Dataset: electrical_equipment (GitHub, aatif-pathan001/Transfer-Learning-Projects). Classes: breaker, closed blade disconnect switch, current transformer, porcelain pin insulator, power transformer, recloser.

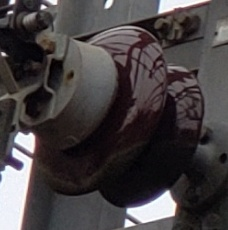
Label: porcelain pin insulator

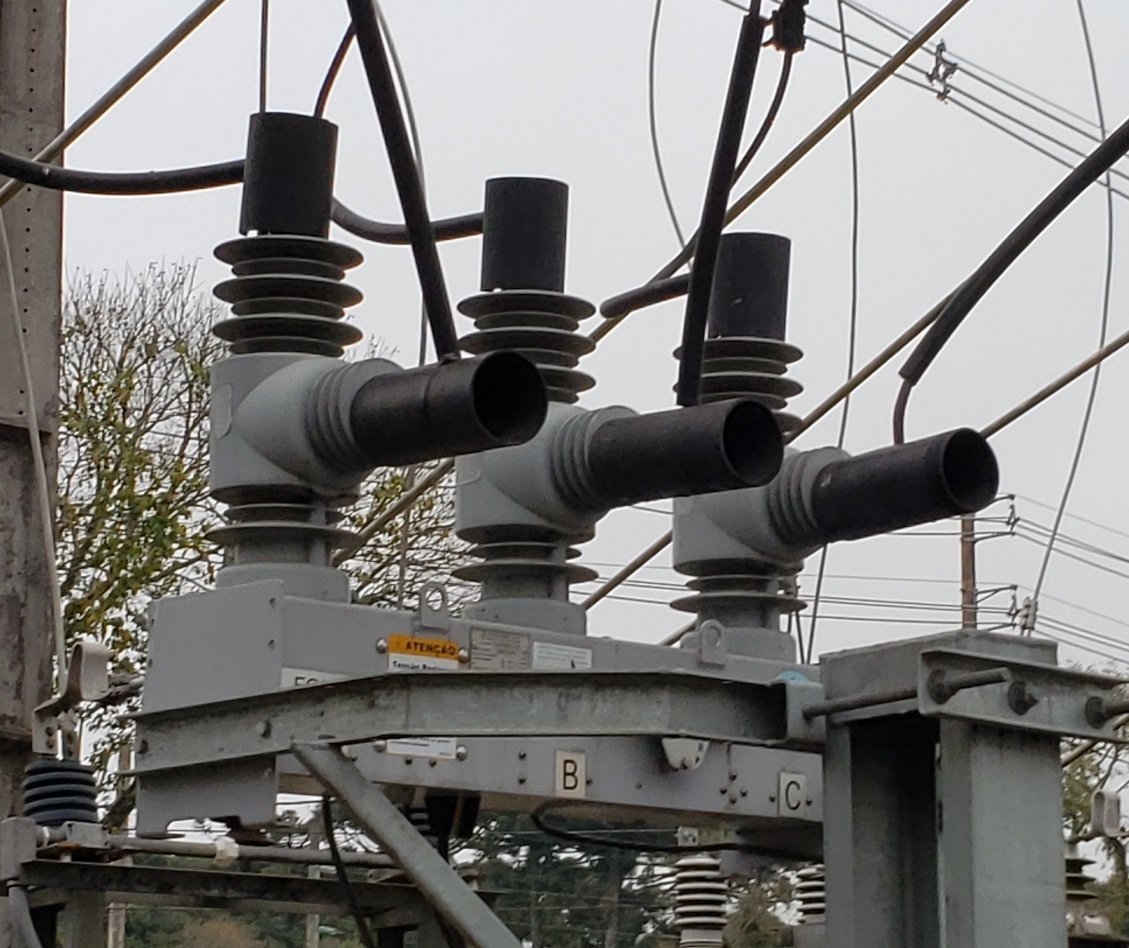
Label: recloser

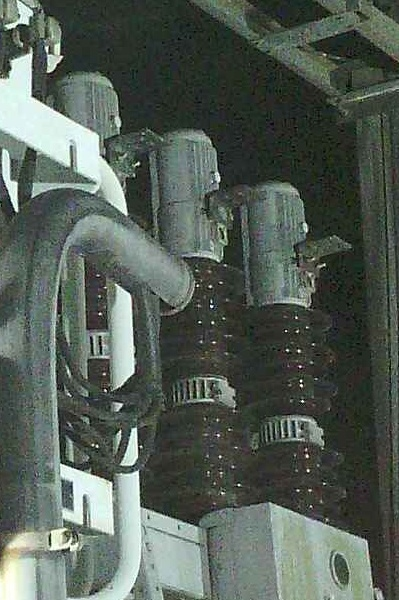
Label: breaker

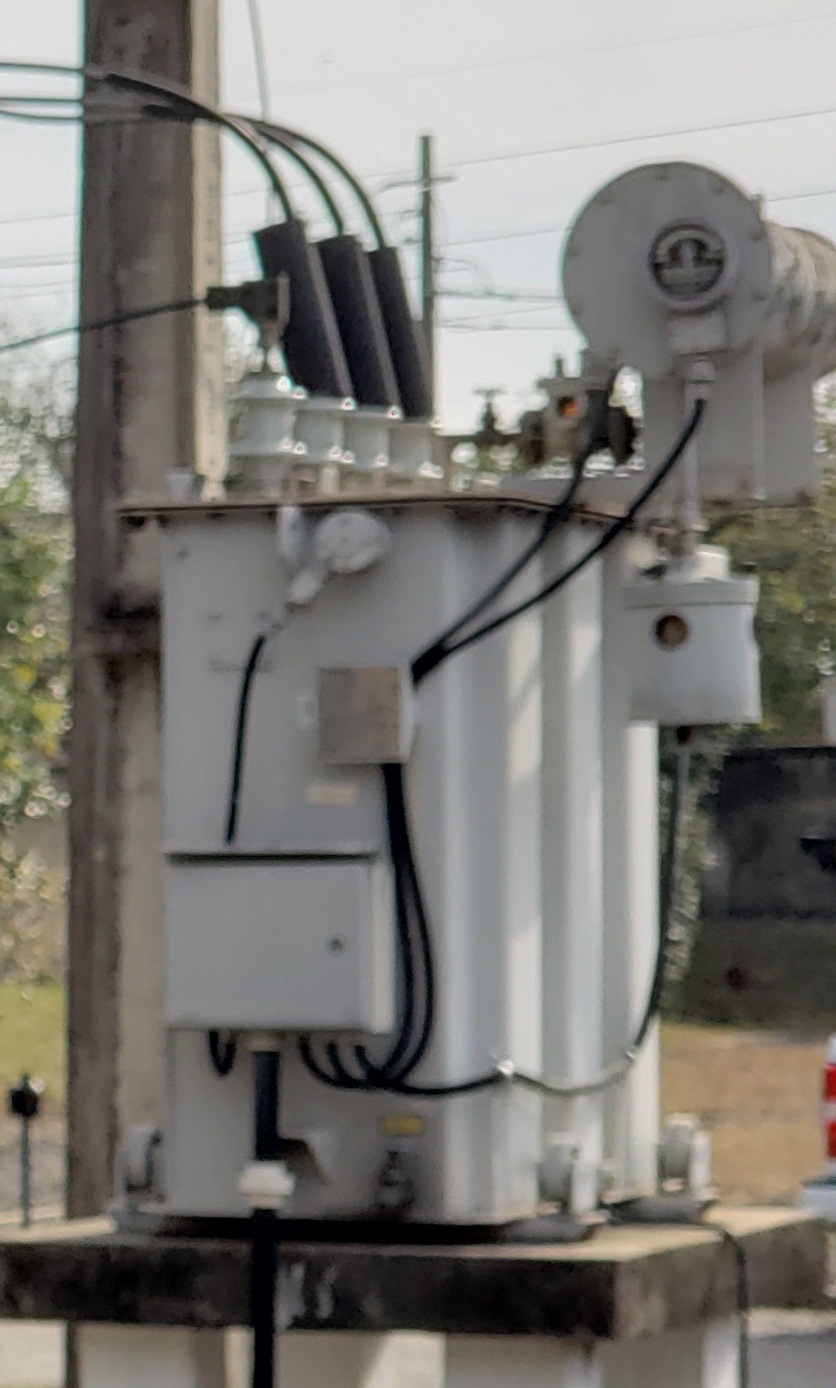
Label: power transformer

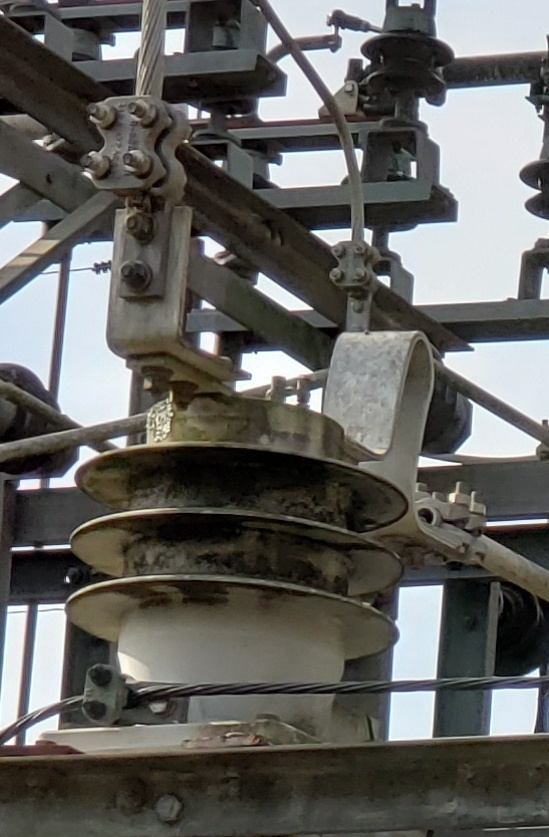
Label: current transformer

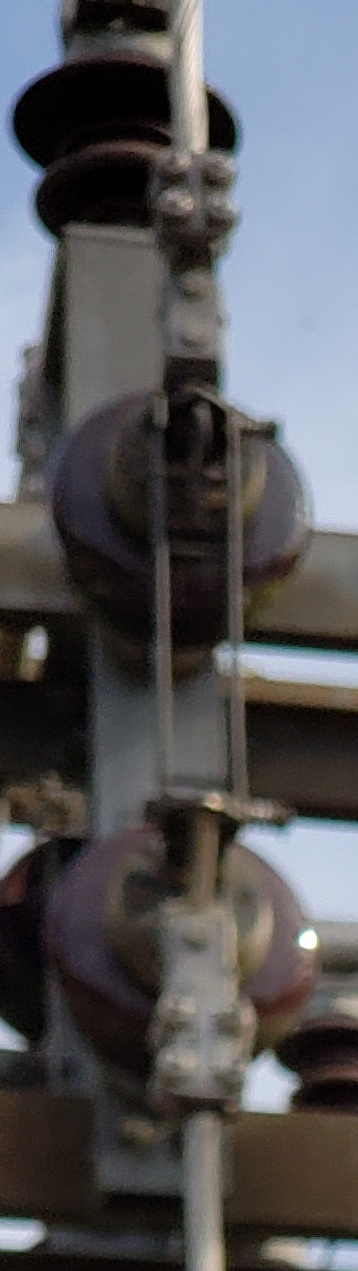
Label: closed blade disconnect switch
